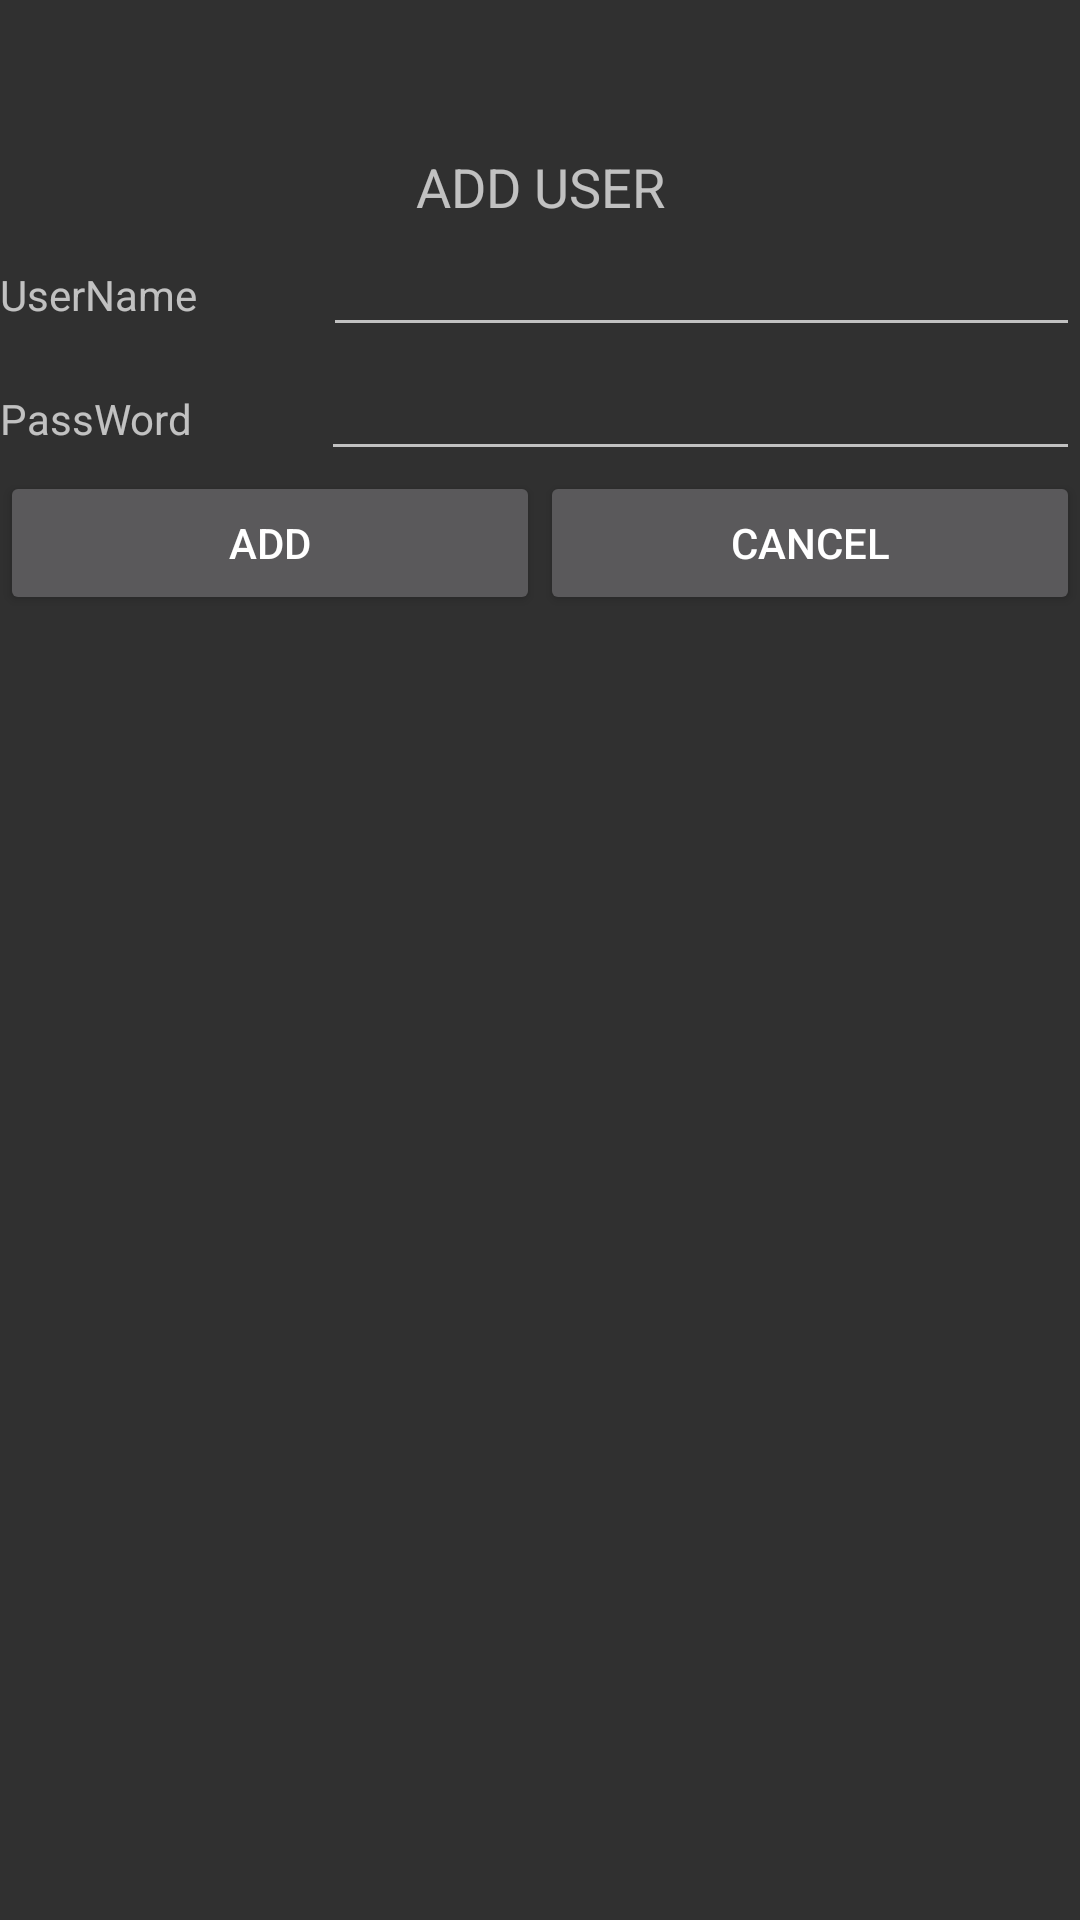

Reconstruct the res/layout file that produces this screen, plus the resources it refers to.
<!-- AndroidManifest.xml: application theme Theme.Design.NoActionBar -->
<!-- res/layout/activity_add_user.xml -->
<?xml version="1.0" encoding="utf-8"?>

<LinearLayout xmlns:android="http://schemas.android.com/apk/res/android"
    xmlns:app="http://schemas.android.com/apk/res-auto"
    xmlns:tools="http://schemas.android.com/tools"
    android:layout_width="match_parent"
    android:layout_height="match_parent"
    android:orientation="vertical"
    android:paddingTop="50dp"
    tools:context=".UI.AddUserActivity">

    <TextView
        android:id="@+id/textView17"
        android:layout_width="match_parent"
        android:layout_height="wrap_content"
        android:text="ADD USER"
        android:textAlignment="center"
        android:textSize="18sp" />

    <LinearLayout
        android:layout_width="match_parent"
        android:layout_height="wrap_content"
        android:orientation="horizontal">

        <TextView
            android:id="@+id/textView19"
            android:layout_width="wrap_content"
            android:layout_height="wrap_content"
            android:layout_weight="1"
            android:text="UserName" />

        <EditText
            android:id="@+id/edAddUser"
            android:layout_width="wrap_content"
            android:layout_height="wrap_content"
            android:layout_weight="1"
            android:ems="10"
            android:inputType="textPersonName" />
    </LinearLayout>

    <LinearLayout
        android:layout_width="match_parent"
        android:layout_height="wrap_content"
        android:orientation="horizontal">

        <TextView
            android:id="@+id/textView20"
            android:layout_width="wrap_content"
            android:layout_height="wrap_content"
            android:layout_weight="1"
            android:text="PassWord" />

        <EditText
            android:id="@+id/edAddPass"
            android:layout_width="wrap_content"
            android:layout_height="wrap_content"
            android:layout_weight="1"
            android:ems="10"
            android:inputType="textPassword" />

    </LinearLayout>

    <LinearLayout
        android:layout_width="match_parent"
        android:layout_height="match_parent"
        android:orientation="horizontal">

        <Button
            android:id="@+id/btnAddUser"
            android:layout_width="wrap_content"
            android:layout_height="wrap_content"
            android:layout_weight="1"
            android:text="ADD" />

        <Button
            android:id="@+id/btnAddCancel"
            android:layout_width="wrap_content"
            android:layout_height="wrap_content"
            android:layout_weight="1"
            android:text="Cancel" />
    </LinearLayout>
</LinearLayout>
<!-- resources referenced by this layout -->
<resources>

</resources>
